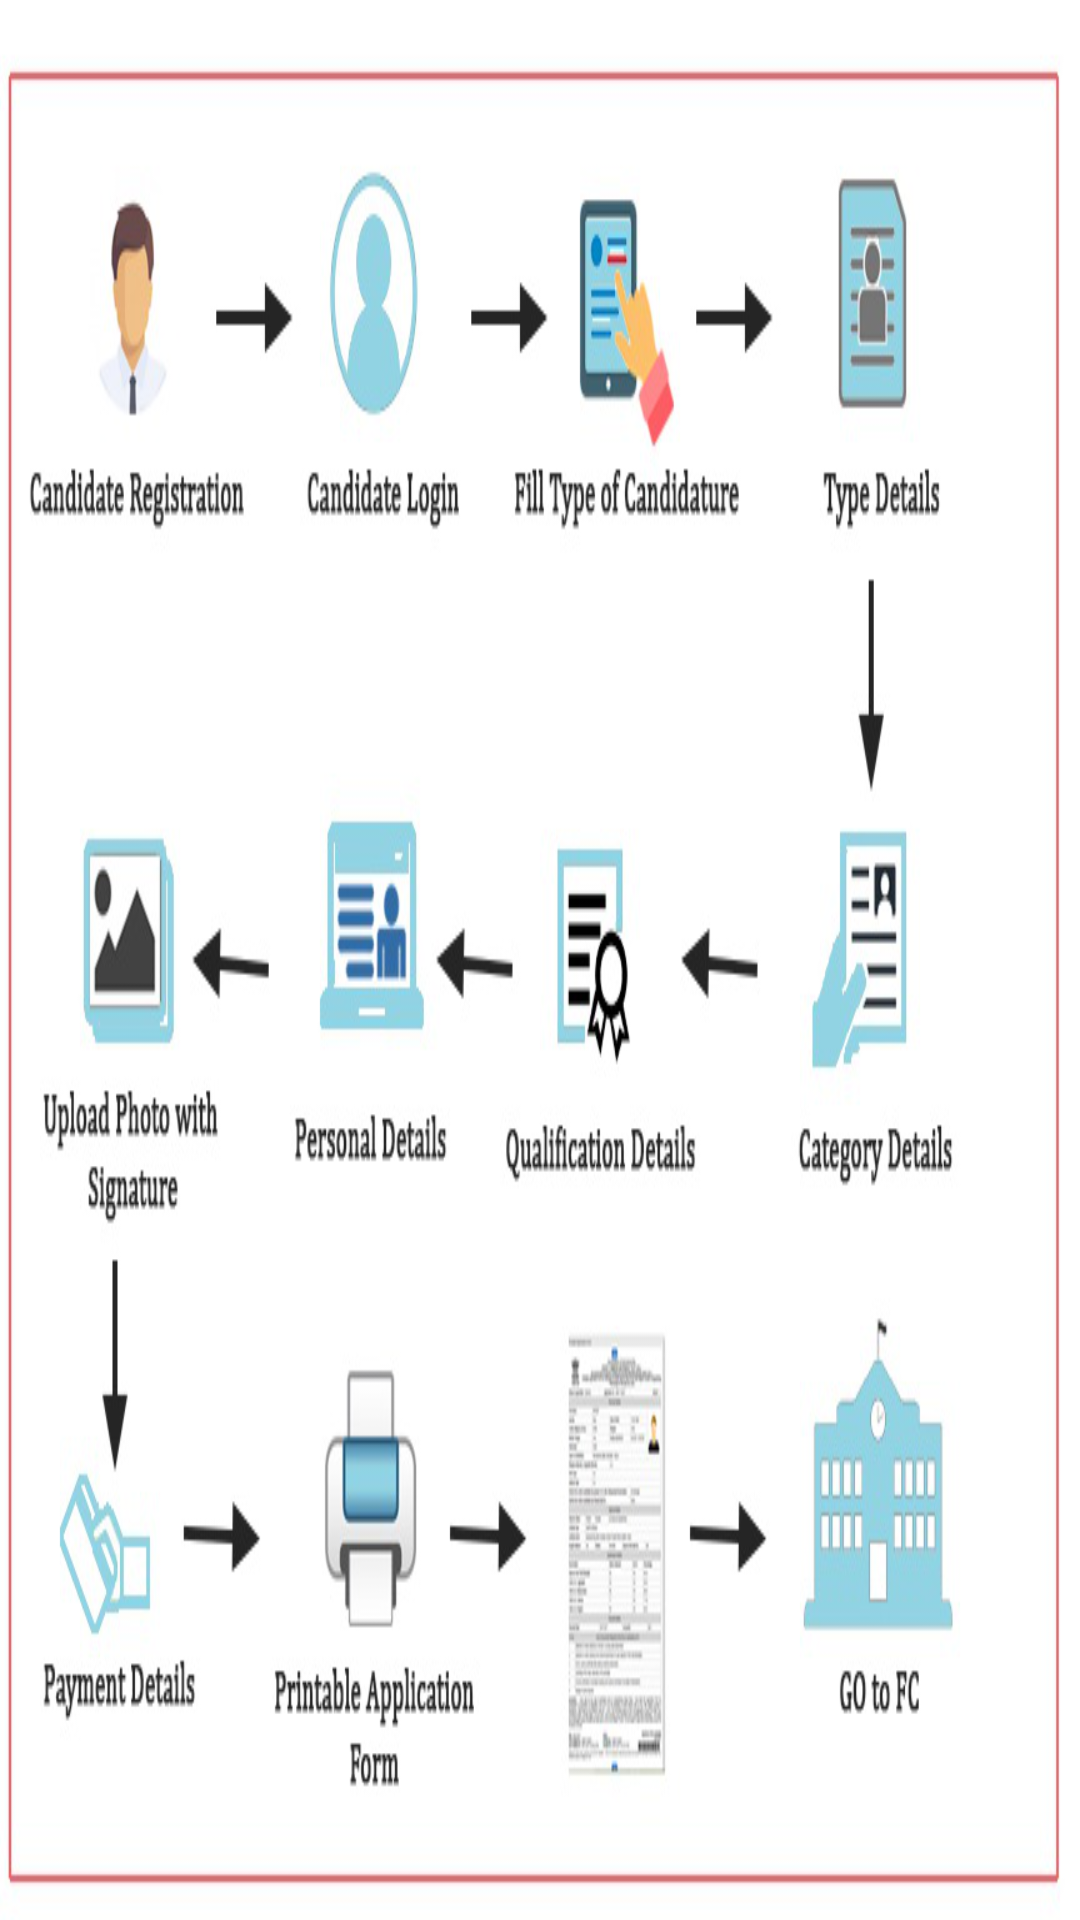

Reconstruct the res/layout file that produces this screen, plus the resources it refers to.
<!-- AndroidManifest.xml: application theme AppTheme -->
<!-- res/layout/activity_admission_process.xml -->
<?xml version="1.0" encoding="utf-8"?>
<LinearLayout xmlns:android="http://schemas.android.com/apk/res/android"
    xmlns:tools="http://schemas.android.com/tools"
    android:layout_width="match_parent"
    android:layout_height="match_parent"
    tools:context=".AdmissionProcess">

    <ImageView
        android:layout_width="match_parent"
        android:layout_height="match_parent"
        android:scaleType="fitXY"
        android:src="@drawable/admission_process" />

</LinearLayout>
<!-- resources referenced by this layout -->
<resources>
  <!-- drawable admission_process: png bitmap (drawable, 156775 bytes) -->
  <style name="AppTheme" parent="Theme.AppCompat.Light.DarkActionBar">
          
          <item name="colorPrimary">@color/colorPrimary</item>
          <item name="colorPrimaryDark">@color/colorPrimaryDark</item>
          <item name="colorAccent">@color/colorAccent</item>
      </style>
  <color name="colorPrimary">#00796b</color>
  <color name="colorPrimaryDark">#005b51</color>
  <color name="colorAccent">#ff4081</color>
</resources>
